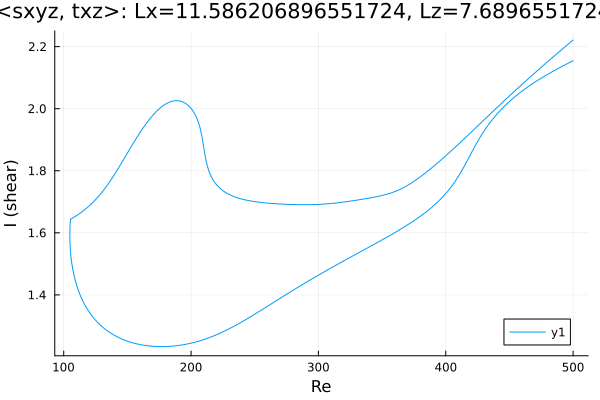

The table this chart was drawn from, first rows:
Re, shear
500.0, 2.155
499.8, 2.154
498.4, 2.151
497, 2.148
495.6, 2.145
494.2, 2.142
492.8, 2.139
491.4, 2.136
489.9, 2.133
488.5, 2.13
487.1, 2.127
485.7, 2.124
484.3, 2.121
482.9, 2.117
481.5, 2.114
480.1, 2.111
478.6, 2.107
477.2, 2.104
475.8, 2.1
474.4, 2.097
473, 2.093
471.6, 2.09
470.2, 2.086
468.7, 2.082
467.3, 2.078
465.9, 2.074
464.5, 2.07
463.1, 2.066
461.7, 2.062
460.3, 2.058
458.8, 2.053
457.4, 2.049
456, 2.044
454.6, 2.04
453.2, 2.035
451.8, 2.03
450.4, 2.025
448.9, 2.019
447.5, 2.014
446.1, 2.008
444.7, 2.002
443.3, 1.996
441.9, 1.99
441.4, 1.988
440, 1.982
438.6, 1.975
437.2, 1.968
435.7, 1.96
434.3, 1.953
432.9, 1.945
431.5, 1.937
430.1, 1.928
428.7, 1.919
427.3, 1.91
425.8, 1.9
424.4, 1.89
423, 1.88
422.9, 1.879
421.5, 1.868
420.1, 1.857
... 570 more rows
